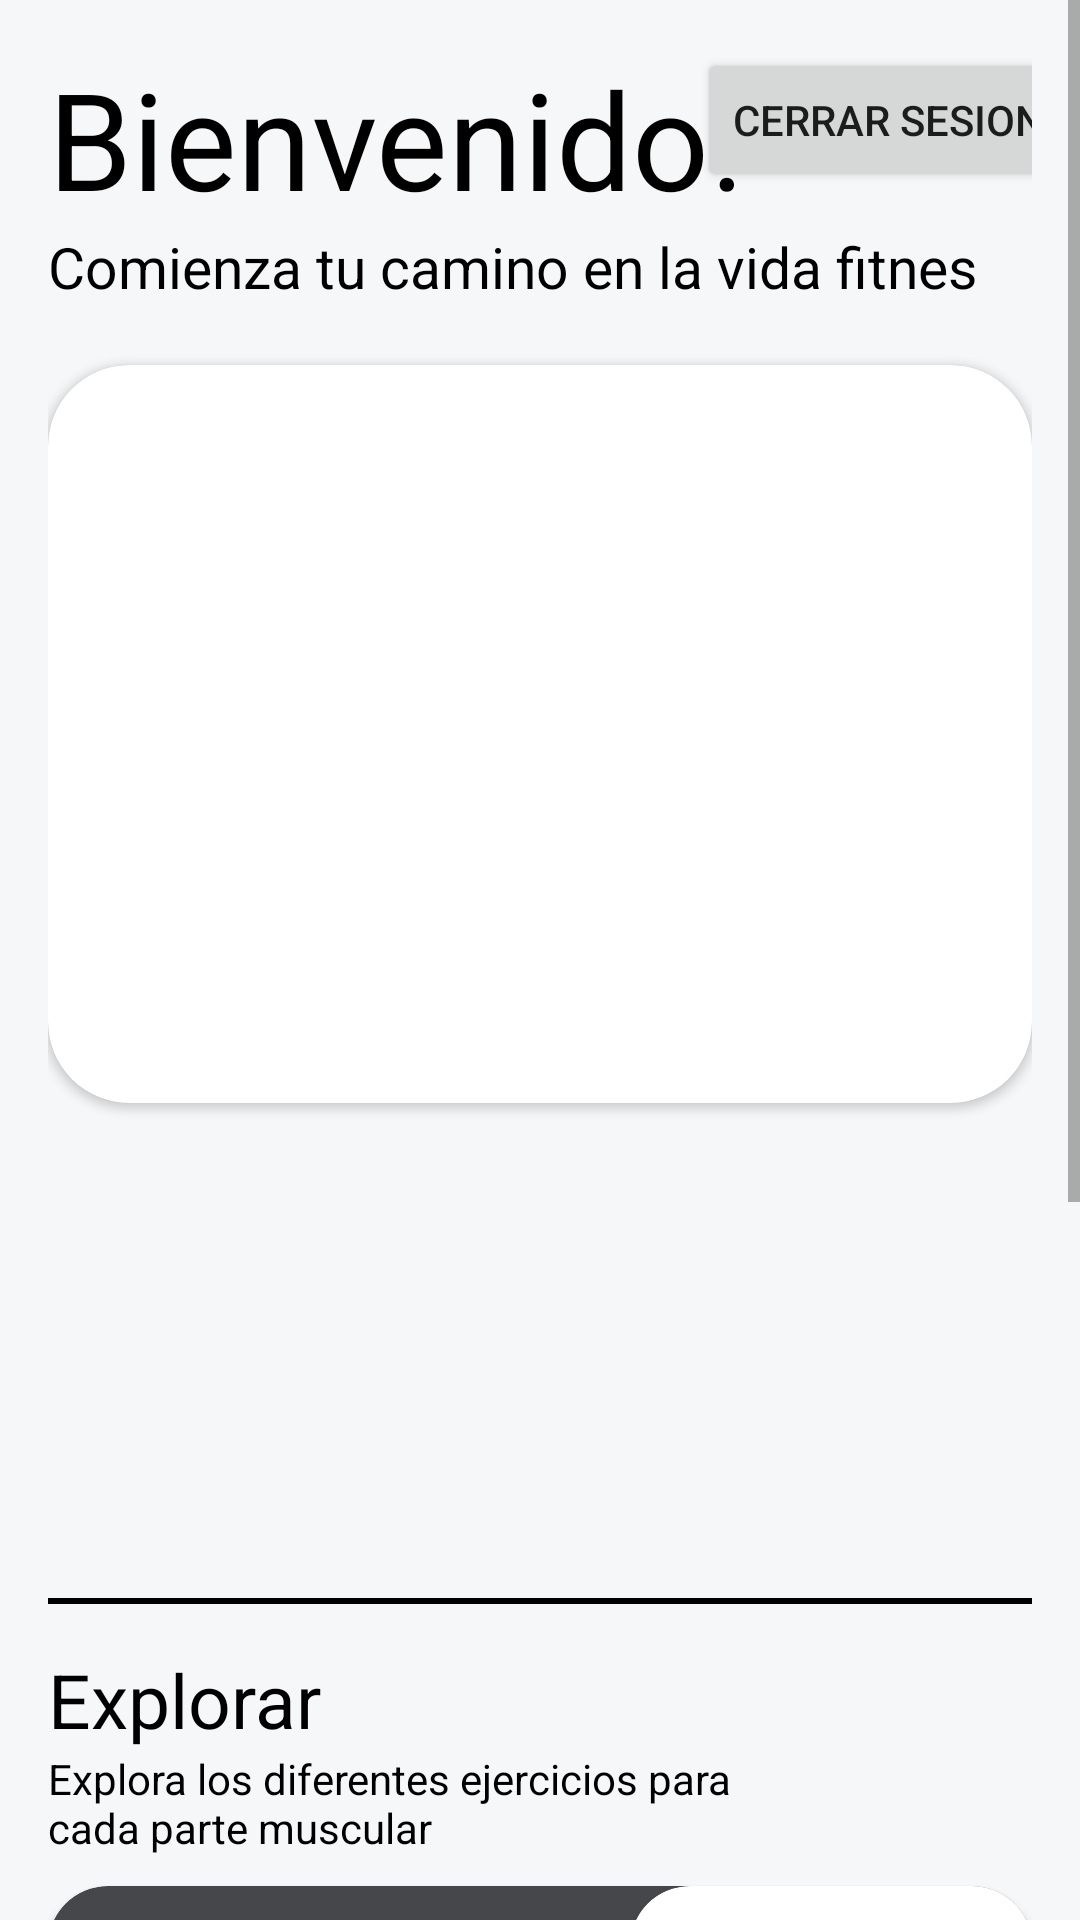

Layout XML and referenced resources for this Android screen:
<!-- AndroidManifest.xml: application theme Theme.FitnesLife -->
<!-- res/layout/activity_home.xml -->
<?xml version="1.0" encoding="utf-8"?>
<ScrollView xmlns:android="http://schemas.android.com/apk/res/android"
    xmlns:app="http://schemas.android.com/apk/res-auto"
    xmlns:tools="http://schemas.android.com/tools"
    android:id="@+id/scrollView"
    android:layout_width="match_parent"
    android:layout_height="match_parent">


    <androidx.constraintlayout.widget.ConstraintLayout
        android:layout_width="match_parent"
        android:layout_height="wrap_content"
        android:background="@color/background_app"
        android:padding="16dp"
        tools:context=".activities.HomeActivity">

        <TextView
            android:id="@+id/homeTxt"
            android:layout_width="wrap_content"
            android:layout_height="wrap_content"
            android:text="@string/home_welcome"
            android:textColor="@color/black"
            android:textSize="45sp"
            app:layout_constraintStart_toStartOf="parent"
            app:layout_constraintTop_toTopOf="parent"></TextView>

        <Button
            android:id="@+id/back"
            android:layout_width="wrap_content"
            android:layout_height="wrap_content"
            android:text="Cerrar Sesion"
            app:layout_constraintStart_toEndOf="@+id/homeTxt"
            app:layout_constraintEnd_toEndOf="parent"
            app:layout_constraintTop_toTopOf="parent"/>

        <TextView
            android:id="@+id/tvSaludo"
            android:layout_width="wrap_content"
            android:layout_height="wrap_content"
            tools:text="Hola"
            app:layout_constraintTop_toBottomOf="@+id/homeTxt"
            app:layout_constraintBottom_toTopOf="@+id/home_pp"
            app:layout_constraintStart_toStartOf="parent"
            android:layout_marginVertical="30dp"/>

        <TextView
            android:id="@+id/home_pp"
            android:layout_width="wrap_content"
            android:layout_height="wrap_content"
            android:text="@string/home_title"
            android:textColor="@color/black"
            android:textSize="19sp"
            app:layout_constraintStart_toStartOf="parent"
            app:layout_constraintTop_toBottomOf="@+id/homeTxt"></TextView>


        <androidx.cardview.widget.CardView
            android:id="@+id/cardImage"
            android:layout_width="0dp"
            android:layout_height="246dp"
            android:layout_marginVertical="20dp"
            app:cardCornerRadius="27dp"
            app:layout_constraintEnd_toEndOf="parent"
            app:layout_constraintStart_toStartOf="parent"
            app:layout_constraintTop_toBottomOf="@+id/home_pp">

            <ImageView
                android:layout_width="match_parent"
                android:layout_height="match_parent"
                android:src="@drawable/img_home"
                app:layout_constraintTop_toBottomOf="@+id/home_pp">

            </ImageView>
        </androidx.cardview.widget.CardView>

        <androidx.recyclerview.widget.RecyclerView
            android:id="@+id/recicleHome"
            android:layout_width="wrap_content"
            android:layout_height="120dp"
            android:layout_marginTop="25dp"
            app:layout_constraintStart_toStartOf="parent"
            app:layout_constraintTop_toBottomOf="@+id/cardImage">

        </androidx.recyclerview.widget.RecyclerView>


        <View
            android:id="@+id/line"
            android:layout_width="0dp"
            android:layout_height="2dp"
            android:layout_marginTop="20dp"
            android:background="@color/black"
            app:layout_constraintEnd_toEndOf="parent"
            app:layout_constraintStart_toStartOf="parent"
            app:layout_constraintTop_toBottomOf="@+id/recicleHome">

        </View>

        <LinearLayout
            android:id="@+id/text_card1"
            android:layout_width="wrap_content"
            android:layout_height="wrap_content"
            android:layout_marginTop="15dp"
            android:layout_marginBottom="10dp"
            android:orientation="vertical"
            app:layout_constraintStart_toStartOf="parent"
            app:layout_constraintTop_toBottomOf="@+id/line">

            <TextView
                android:layout_width="wrap_content"
                android:layout_height="wrap_content"
                android:text="@string/title_card1_home"
                android:textColor="@color/black"
                android:textSize="25sp"></TextView>

            <TextView
                android:layout_width="250dp"
                android:layout_height="wrap_content"
                android:layout_marginBottom="10sp"
                android:lines="2"
                android:text="@string/paragraph_card1_home"
                android:textColor="@color/black">

            </TextView>

        </LinearLayout>

        <androidx.cardview.widget.CardView
            android:id="@+id/card1_content"
            android:layout_width="0dp"
            android:layout_height="150dp"
            app:cardBackgroundColor="@color/grey_components"
            app:cardCornerRadius="20dp"
            app:layout_constraintEnd_toEndOf="parent"
            app:layout_constraintStart_toStartOf="parent"
            app:layout_constraintTop_toBottomOf="@+id/text_card1">

            <LinearLayout
                android:layout_width="match_parent"
                android:layout_height="match_parent"
                android:orientation="horizontal">

                <TextView
                    android:layout_width="170dp"
                    android:layout_height="wrap_content"
                    android:layout_marginHorizontal="12dp"
                    android:layout_marginTop="10dp"
                    android:lines="2"
                    android:text="@string/text_card1"
                    android:textColor="@color/background_app">

                </TextView>

                <androidx.cardview.widget.CardView
                    android:layout_width="177dp"
                    android:layout_height="match_parent"
                    app:cardCornerRadius="20dp">

                </androidx.cardview.widget.CardView>

            </LinearLayout>

            <Button
                android:id="@+id/btnMoreExercise"
                android:layout_width="130dp"
                android:layout_height="60dp"
                android:layout_marginStart="15dp"
                android:layout_marginTop="60dp"
                android:backgroundTint="@color/orange_icons"
                android:text="@string/Button_card1"
                android:textSize="19sp"></Button>

        </androidx.cardview.widget.CardView>

        <LinearLayout
            android:id="@+id/text_card2"
            android:layout_width="wrap_content"
            android:layout_height="wrap_content"
            android:layout_marginTop="15dp"
            android:layout_marginBottom="10dp"
            android:orientation="vertical"
            app:layout_constraintStart_toStartOf="parent"
            app:layout_constraintTop_toBottomOf="@+id/card1_content">

            <TextView
                android:layout_width="wrap_content"
                android:layout_height="wrap_content"
                android:text="@string/title_card2_home"
                android:textColor="@color/black"
                android:textSize="25sp"></TextView>

            <TextView
                android:layout_width="250dp"
                android:layout_height="wrap_content"
                android:layout_marginBottom="10dp"
                android:text="@string/paragraph_card2_home"
                android:textColor="@color/black">

            </TextView>

        </LinearLayout>

        <androidx.cardview.widget.CardView
            android:id="@+id/card2_content"
            android:layout_width="0dp"
            android:layout_height="150dp"
            app:cardBackgroundColor="@color/grey_components"
            app:cardCornerRadius="20dp"
            app:layout_constraintEnd_toEndOf="parent"
            app:layout_constraintStart_toStartOf="parent"
            app:layout_constraintTop_toBottomOf="@+id/text_card2">

            <LinearLayout
                android:layout_width="match_parent"
                android:layout_height="match_parent"
                android:orientation="horizontal">

                <TextView
                    android:layout_width="170dp"
                    android:layout_height="wrap_content"
                    android:layout_marginHorizontal="12dp"
                    android:layout_marginTop="10dp"
                    android:lines="2"
                    android:text="@string/text_card2"
                    android:textColor="@color/background_app">

                </TextView>

                <androidx.cardview.widget.CardView
                    android:layout_width="177dp"
                    android:layout_height="match_parent"
                    app:cardCornerRadius="20dp"></androidx.cardview.widget.CardView>

            </LinearLayout>

            <Button
                android:layout_width="130dp"
                android:layout_height="60dp"
                android:layout_marginStart="15dp"
                android:layout_marginTop="60dp"
                android:backgroundTint="@color/orange_icons"
                android:text="@string/Button_card2"
                android:textSize="19sp"></Button>

        </androidx.cardview.widget.CardView>


    </androidx.constraintlayout.widget.ConstraintLayout>
</ScrollView>
<!-- resources referenced by this layout -->
<resources>
  <color name="background_app">#F5F7F8</color>
  <color name="black">#FF000000</color>
  <color name="grey_components">#45474B</color>
  <color name="orange_icons">#F48014</color>
  <string name="Button_card1">Ver más</string>
  <string name="Button_card2">Empezar</string>
  <string name="home_title">Comienza tu camino en la vida fitnes</string>
  <string name="home_welcome">Bienvenido!</string>
  <string name="paragraph_card1_home">Explora los diferentes ejercicios para cada parte muscular</string>
  <string name="paragraph_card2_home">Crea tu propia rutina de entrenamientos</string>
  <string name="text_card1">Explora los ejercicios para  cada nivel. </string>
  <string name="text_card2">Crear rutina</string>
  <string name="title_card1_home">Explorar</string>
  <string name="title_card2_home">Entrenamientos</string>
  <style name="Theme.FitnesLife" parent="Theme.MaterialComponents.DayNight.NoActionBar">
          
          <item name="colorPrimary">@color/grey_components</item>
          <item name="android:statusBarColor">?attr/colorPrimary</item>
      </style>
</resources>
